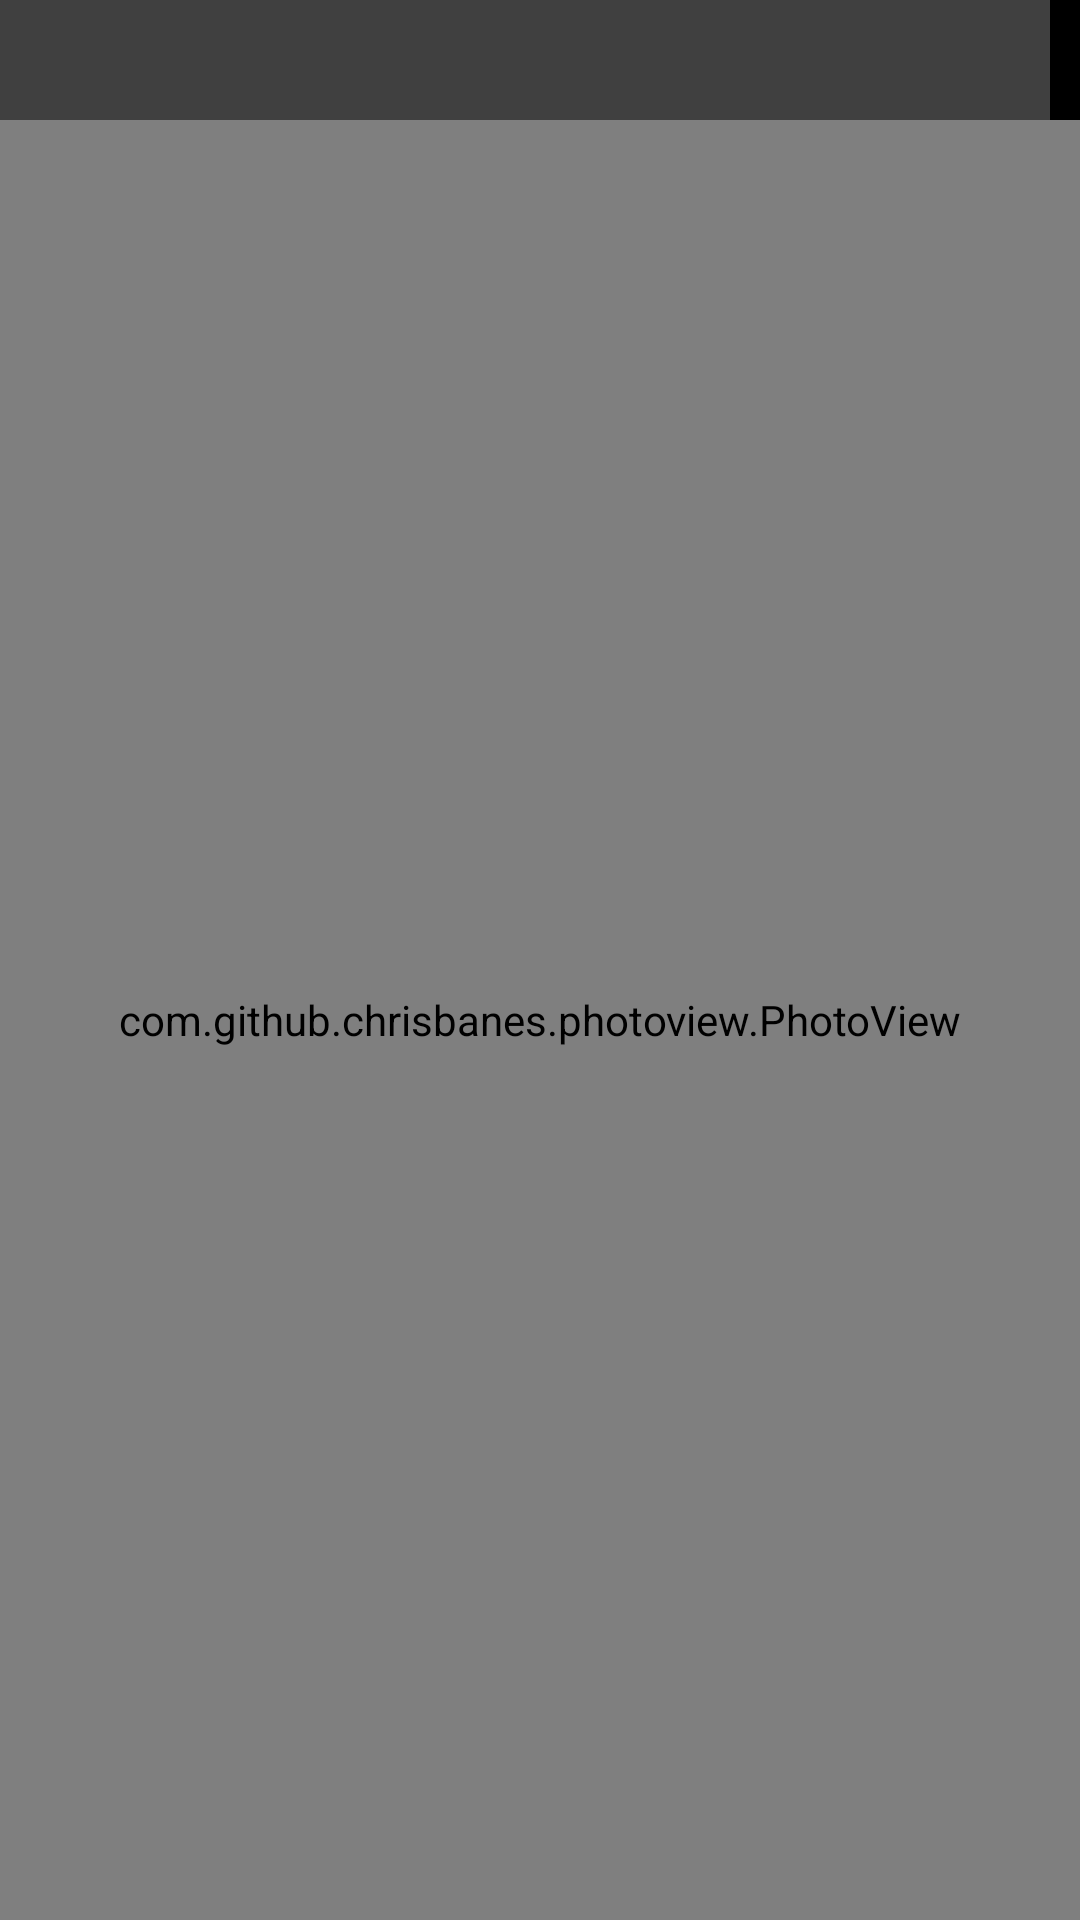

This screen was rendered from an Android layout file. Write that file and the resources it references.
<!-- AndroidManifest.xml: activity theme Theme.Design.NoActionBar -->
<!-- res/layout/activity_image_post.xml -->
<?xml version="1.0" encoding="utf-8"?>

<LinearLayout
    xmlns:android="http://schemas.android.com/apk/res/android"
    xmlns:app="http://schemas.android.com/apk/res-auto"
    xmlns:tools="http://schemas.android.com/tools"
    android:layout_width="match_parent"
    android:layout_height="match_parent"
    android:background="#000000"
    tools:context=".ImagePostActivity"
    android:orientation="vertical">

    <LinearLayout
        android:layout_width="match_parent"
        android:layout_height="wrap_content"
        android:gravity="right"
        android:orientation="horizontal"
        android:layout_marginEnd="10dp"
        android:background="#40FFFFFF">

        <ImageButton
            android:id="@+id/btn_save"
            android:layout_width="40dp"
            android:layout_height="40dp"
            android:src="@drawable/ic_download"
            android:background="@null"/>

        <ImageButton
            android:id="@+id/btn_delete"
            android:layout_width="40dp"
            android:layout_height="40dp"
            android:src="@drawable/ic_delete_white"
            android:background="@null"
            android:layout_marginStart="15dp" />
    </LinearLayout>

    <com.github.chrisbanes.photoview.PhotoView
        android:id="@+id/img_post"
        android:layout_width="match_parent"
        android:layout_height="match_parent"
        android:transitionName="transitionimg"/>

</LinearLayout>
<!-- resources referenced by this layout -->
<resources>

</resources>
